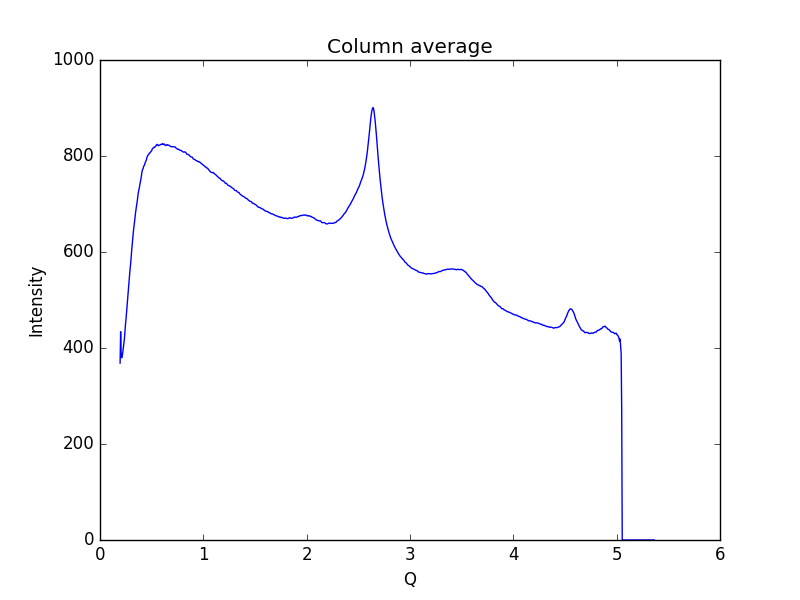

Values plotted in this chart, from the file beside it:
0.19448614755544588, 368.612
0.1997, 434.1
0.2048, 385.6
0.21, 379.6
0.2152, 384
0.2204, 390.6
0.2255, 399.7
0.2307, 409.1
0.2359, 418.4
0.2411, 433.5
0.2462, 448
0.2514, 459.4
0.2566, 473.5
0.2618, 489.4
0.2669, 502
0.2721, 513.9
0.2773, 529.3
0.2825, 542.8
0.2876, 555.9
0.2928, 567.1
0.298, 579.8
0.3032, 594.4
0.3083, 607.7
0.3135, 620.4
0.3187, 632.8
0.3239, 644.2
0.329, 653.3
0.3342, 662.9
0.3394, 672.4
0.3446, 683
0.3497, 691.2
0.3549, 698.3
0.3601, 705.5
0.3653, 715.4
0.3704, 723.4
0.3756, 728.6
0.3808, 733.9
0.386, 741.2
0.3911, 746.3
0.3963, 752.3
0.4015, 759.9
0.4067, 767.8
0.4118, 771.4
0.417, 773.7
0.4222, 778.4
0.4274, 779.9
0.4325, 782.7
0.4377, 786.4
0.4429, 789.3
0.4481, 791.7
0.4532, 796.1
0.4584, 799.5
0.4636, 801.2
0.4688, 802.5
0.4739, 804.6
0.4791, 806.2
0.4843, 806.5
0.4895, 808.5
0.4946, 809.7
0.4998, 810.7
0.505, 814.4
... 939 more rows
